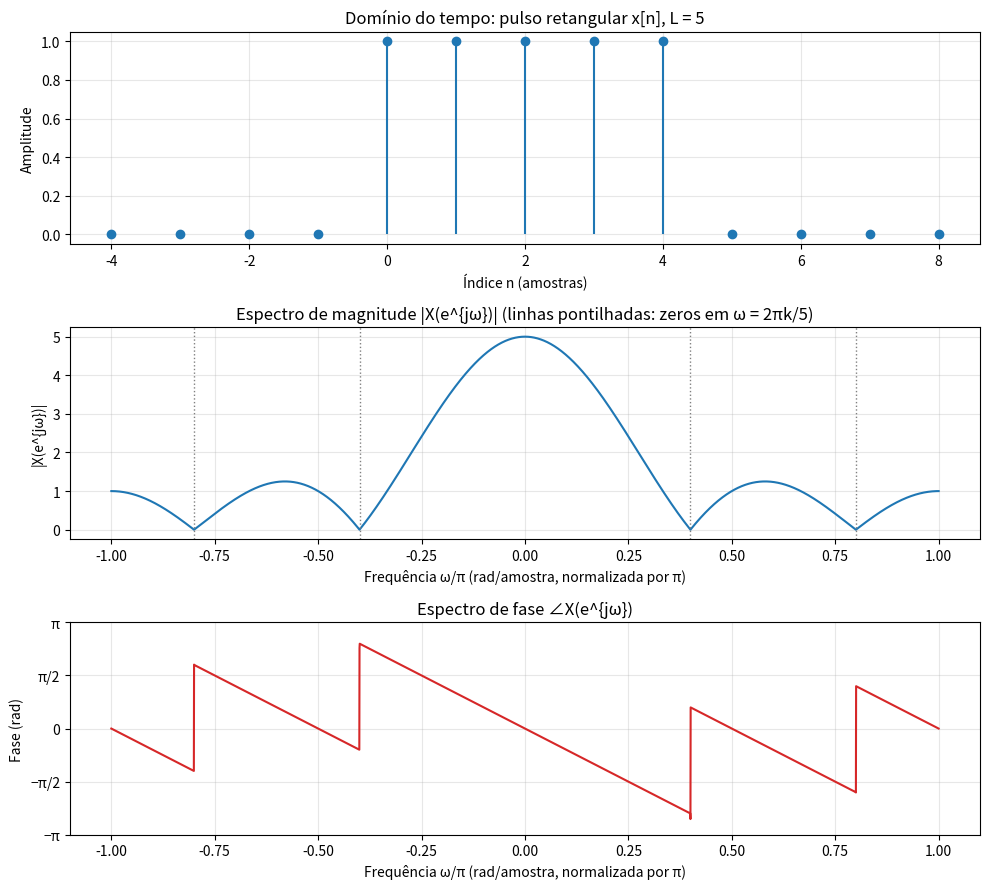

Recreate this plot in Python.
"""Tópico 2 - Transformada de Fourier em Tempo Discreto (DTFT) de um pulso retangular."""
import os
import numpy as np
import matplotlib.pyplot as plt

PASTA = "figuras"
os.makedirs(PASTA, exist_ok=True)
plt.rcParams.update({"font.size": 10, "axes.grid": True, "grid.alpha": 0.3})

# Pulso retangular de 5 amostras: x[n] = 1 para 0 <= n <= 4
L = 5
n = np.arange(L)
x = np.ones(L)

# DTFT calculada diretamente pela definição, em uma grade fina de frequências
w = np.linspace(-np.pi, np.pi, 4001)
X = np.array([np.sum(x * np.exp(-1j * wi * n)) for wi in w])

# Expressão analítica: X(e^jw) = e^{-j2w} sen(5w/2) / sen(w/2)
with np.errstate(invalid="ignore", divide="ignore"):
    razao = np.where(np.isclose(w, 0), L, np.sin(L * w / 2) / np.sin(w / 2))
X_analitica = np.exp(-1j * (L - 1) / 2 * w) * razao
print(f"Diferença máxima entre a soma e a fórmula analítica: {np.abs(X - X_analitica).max():.1e}")
print(f"|X| em w = 0: {np.abs(X[np.argmin(np.abs(w))]):.4f} (soma das amostras = {x.sum():.0f})")
for k in (1, 2):
    wz = 2 * np.pi * k / L
    print(f"|X| em w = {2 * k}π/5 = {wz:.4f} rad/amostra: {np.abs(np.sum(x * np.exp(-1j * wz * n))):.1e}")

# Transformada inversa calculada numericamente: deve devolver o pulso
for amostra in range(-2, 8):
    valor = np.trapezoid(X * np.exp(1j * w * amostra), w).real / (2 * np.pi)
    print(f"Inversa numérica, x[{amostra:2d}] = {valor:6.3f}")

fig, ax = plt.subplots(3, 1, figsize=(10, 9))
ax[0].stem(np.arange(-4, 9), np.r_[np.zeros(4), x, np.zeros(4)], linefmt="tab:blue", markerfmt="o", basefmt=" ")
ax[0].set(title="Domínio do tempo: pulso retangular x[n], L = 5", xlabel="Índice n (amostras)", ylabel="Amplitude")
ax[1].plot(w / np.pi, np.abs(X), color="tab:blue")
for k in (-2, -1, 1, 2):
    ax[1].axvline(2 * k / L, color="gray", linestyle=":", linewidth=1)
ax[1].set(title="Espectro de magnitude |X(e^{jω})| (linhas pontilhadas: zeros em ω = 2πk/5)",
          xlabel="Frequência ω/π (rad/amostra, normalizada por π)", ylabel="|X(e^{jω})|")
ax[2].plot(w / np.pi, np.angle(X), color="tab:red")
ax[2].set(title="Espectro de fase ∠X(e^{jω})", xlabel="Frequência ω/π (rad/amostra, normalizada por π)",
          ylabel="Fase (rad)", yticks=[-np.pi, -np.pi / 2, 0, np.pi / 2, np.pi])
ax[2].set_yticklabels(["−π", "−π/2", "0", "π/2", "π"])
fig.tight_layout()
fig.savefig(os.path.join(PASTA, "t2_dtft.png"), dpi=150)
plt.show()
